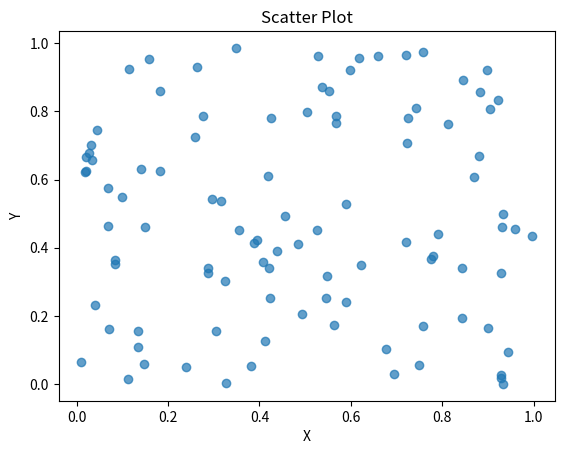

Write the Python code that produced this figure.
#! python 3
import matplotlib.pyplot as plt
import numpy as np

x = np.random.rand(100)
y = np.random.rand(100)

plt.figure()
plt.scatter(x, y, alpha=0.7)
plt.title("Scatter Plot")
plt.xlabel("X")
plt.ylabel("Y")
plt.show()
